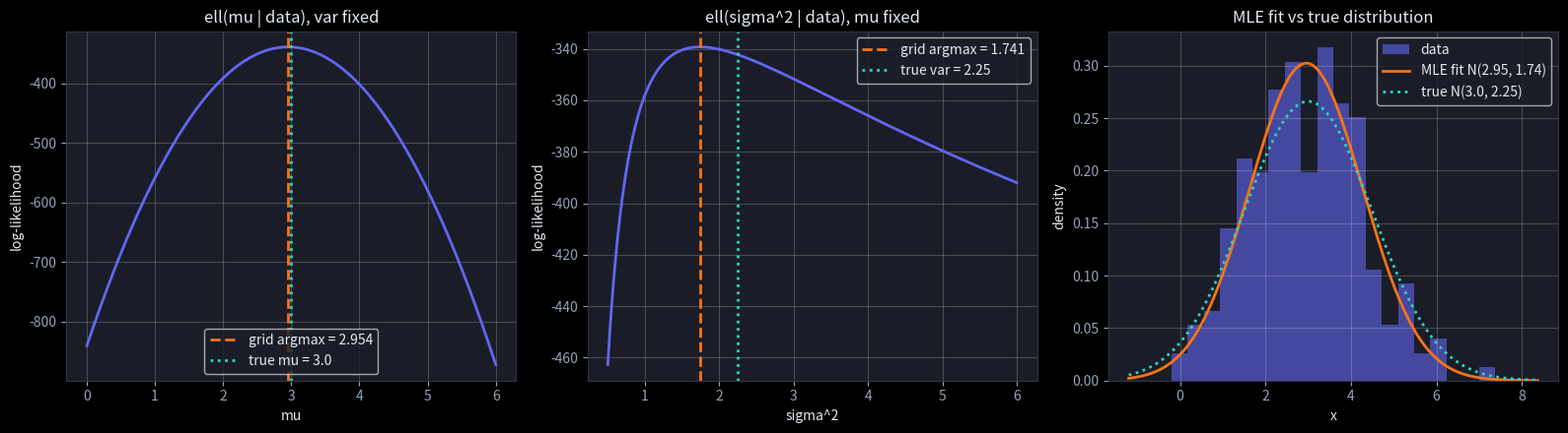
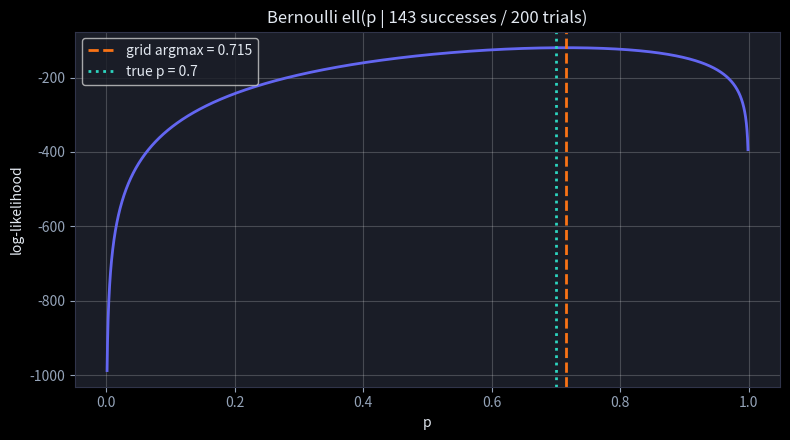
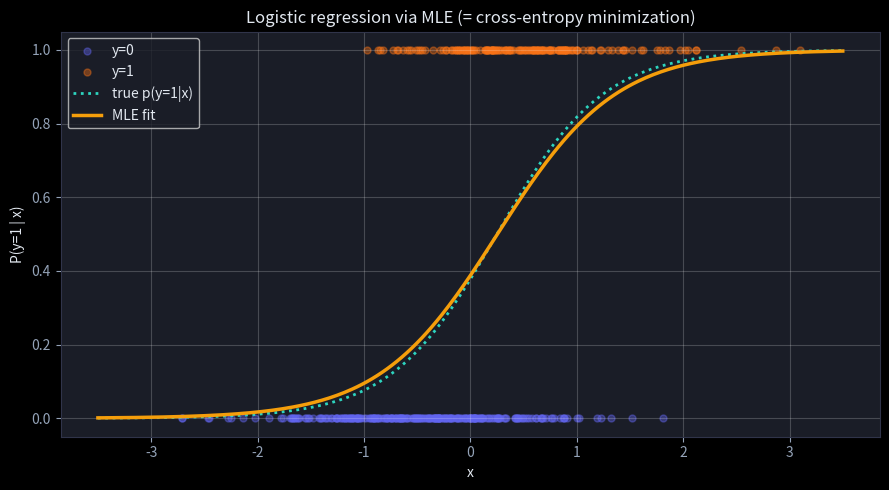

Write the Python code that produced these figures, in order.
import numpy as np
import matplotlib.pyplot as plt

plt.style.use('dark_background')
plt.rcParams.update({
    'figure.facecolor': '#0f1117', 'axes.facecolor': '#1a1d27',
    'axes.edgecolor': '#30344a', 'text.color': '#e2e8f0',
    'axes.labelcolor': '#e2e8f0', 'xtick.color': '#94a3b8', 'ytick.color': '#94a3b8',
})

rng = np.random.default_rng(42)
true_mu, true_sigma = 3.0, 1.5
data = rng.normal(true_mu, true_sigma, size=200)
n = data.size

# --- Our own Gaussian log-likelihood (no scipy) -------------------------------
def gaussian_loglik(mu, var, data):
    # ell = -n/2 * ln(2*pi*var) - 1/(2*var) * sum((x - mu)^2)
    return -0.5 * n * np.log(2 * np.pi * var) - np.sum((data - mu) ** 2) / (2 * var)

# --- Closed-form MLE (from the lesson derivation) -----------------------------
mle_mu = data.mean()
mle_var = np.mean((data - mle_mu) ** 2)   # divisor n -> biased MLE variance

# --- Grid search over mu (variance fixed at its MLE) --------------------------
mu_grid = np.linspace(true_mu - 3, true_mu + 3, 6001)
ll_mu = np.array([gaussian_loglik(mu, mle_var, data) for mu in mu_grid])
mu_argmax = mu_grid[ll_mu.argmax()]

# --- Grid search over var (mu fixed at its MLE) -------------------------------
var_grid = np.linspace(0.5, 6.0, 6001)
ll_var = np.array([gaussian_loglik(mle_mu, v, data) for v in var_grid])
var_argmax = var_grid[ll_var.argmax()]

print("Gaussian MLE for the MEAN")
print("  grid argmax mu  = {:.4f}".format(mu_argmax))
print("  closed-form xbar= {:.4f}".format(mle_mu))
print("  true mu         = {:.4f}".format(true_mu))
print()
print("Gaussian MLE for the VARIANCE")
print("  grid argmax var = {:.4f}".format(var_argmax))
print("  closed-form 1/n = {:.4f}".format(mle_var))
print("  unbiased 1/(n-1)= {:.4f}".format(data.var(ddof=1)))
print("  true var        = {:.4f}".format(true_sigma ** 2))

fig, axes = plt.subplots(1, 3, figsize=(16, 4.5))

ax = axes[0]
ax.plot(mu_grid, ll_mu, color='#6366f1', lw=2)
ax.axvline(mu_argmax, color='#f97316', lw=2, ls='--',
           label='grid argmax = {:.3f}'.format(mu_argmax))
ax.axvline(true_mu, color='#2dd4bf', lw=2, ls=':', label='true mu = {}'.format(true_mu))
ax.set_xlabel('mu'); ax.set_ylabel('log-likelihood')
ax.set_title('ell(mu | data), var fixed'); ax.legend(); ax.grid(True, alpha=0.2)

ax = axes[1]
ax.plot(var_grid, ll_var, color='#6366f1', lw=2)
ax.axvline(var_argmax, color='#f97316', lw=2, ls='--',
           label='grid argmax = {:.3f}'.format(var_argmax))
ax.axvline(true_sigma ** 2, color='#2dd4bf', lw=2, ls=':',
           label='true var = {:.2f}'.format(true_sigma ** 2))
ax.set_xlabel('sigma^2'); ax.set_ylabel('log-likelihood')
ax.set_title('ell(sigma^2 | data), mu fixed'); ax.legend(); ax.grid(True, alpha=0.2)

ax = axes[2]
x_plot = np.linspace(data.min() - 1, data.max() + 1, 300)
ax.hist(data, bins=20, density=True, alpha=0.6, color='#6366f1', label='data')
mle_pdf = (1 / np.sqrt(2 * np.pi * mle_var)) * np.exp(-(x_plot - mle_mu) ** 2 / (2 * mle_var))
true_pdf = (1 / np.sqrt(2 * np.pi * true_sigma ** 2)) * np.exp(-(x_plot - true_mu) ** 2 / (2 * true_sigma ** 2))
ax.plot(x_plot, mle_pdf, color='#f97316', lw=2,
        label='MLE fit N({:.2f}, {:.2f})'.format(mle_mu, mle_var))
ax.plot(x_plot, true_pdf, color='#2dd4bf', lw=2, ls=':',
        label='true N({}, {:.2f})'.format(true_mu, true_sigma ** 2))
ax.set_xlabel('x'); ax.set_ylabel('density')
ax.set_title('MLE fit vs true distribution'); ax.legend(); ax.grid(True, alpha=0.2)

plt.tight_layout(); plt.show()

rng = np.random.default_rng(7)
true_p = 0.7
coins = rng.binomial(1, true_p, size=200)   # 0/1 outcomes
k = coins.sum()
m = coins.size

def bernoulli_loglik(p, k, m):
    eps = 1e-12
    return k * np.log(p + eps) + (m - k) * np.log(1 - p + eps)

# Grid search over p
p_grid = np.linspace(0.001, 0.999, 9999)
ll_p = np.array([bernoulli_loglik(p, k, m) for p in p_grid])
p_argmax = p_grid[ll_p.argmax()]

p_closed = k / m   # = coins.mean()

print("Bernoulli MLE")
print("  grid argmax p    = {:.4f}".format(p_argmax))
print("  closed-form k/n  = {:.4f}".format(p_closed))
print("  true p           = {:.4f}".format(true_p))

fig, ax = plt.subplots(figsize=(8, 4.5))
ax.plot(p_grid, ll_p, color='#6366f1', lw=2)
ax.axvline(p_argmax, color='#f97316', lw=2, ls='--',
           label='grid argmax = {:.3f}'.format(p_argmax))
ax.axvline(true_p, color='#2dd4bf', lw=2, ls=':', label='true p = {}'.format(true_p))
ax.set_xlabel('p'); ax.set_ylabel('log-likelihood')
ax.set_title('Bernoulli ell(p | {} successes / {} trials)'.format(k, m))
ax.legend(); ax.grid(True, alpha=0.2)
plt.tight_layout(); plt.show()

def sigmoid(z):
    return 1 / (1 + np.exp(-z))

# Binary classification: one feature, logistic model
rng = np.random.default_rng(1)
nobs = 400
X = rng.normal(0, 1, nobs)
true_w, true_b = 2.0, -0.5
p_true = sigmoid(true_w * X + true_b)
y = rng.binomial(1, p_true)

def cross_entropy(w, b, X, y):
    p = sigmoid(w * X + b)
    eps = 1e-12
    return -np.mean(y * np.log(p + eps) + (1 - y) * np.log(1 - p + eps))

# --- Minimize cross-entropy (= maximize log-likelihood) by gradient descent ---
# d/dw CE = mean((p - y) * X) ;  d/db CE = mean(p - y)
w, b = 0.0, 0.0
lr = 0.5
for step in range(5000):
    p = sigmoid(w * X + b)
    grad_w = np.mean((p - y) * X)
    grad_b = np.mean(p - y)
    w -= lr * grad_w
    b -= lr * grad_b

print("True parameters:  w = {}, b = {}".format(true_w, true_b))
print("MLE parameters:   w = {:.4f}, b = {:.4f}".format(w, b))
print("Final cross-entropy (= NLL/n): {:.4f}".format(cross_entropy(w, b, X, y)))

fig, ax = plt.subplots(figsize=(9, 5))
x_plot = np.linspace(-3.5, 3.5, 300)
ax.scatter(X[y == 0], y[y == 0], color='#6366f1', alpha=0.4, s=25, label='y=0')
ax.scatter(X[y == 1], y[y == 1], color='#f97316', alpha=0.4, s=25, label='y=1')
ax.plot(x_plot, sigmoid(true_w * x_plot + true_b), color='#2dd4bf', lw=2, ls=':',
        label='true p(y=1|x)')
ax.plot(x_plot, sigmoid(w * x_plot + b), color='#f59e0b', lw=2.5, label='MLE fit')
ax.set_xlabel('x'); ax.set_ylabel('P(y=1 | x)')
ax.set_title('Logistic regression via MLE (= cross-entropy minimization)')
ax.legend(); ax.grid(True, alpha=0.2)
plt.tight_layout(); plt.show()
